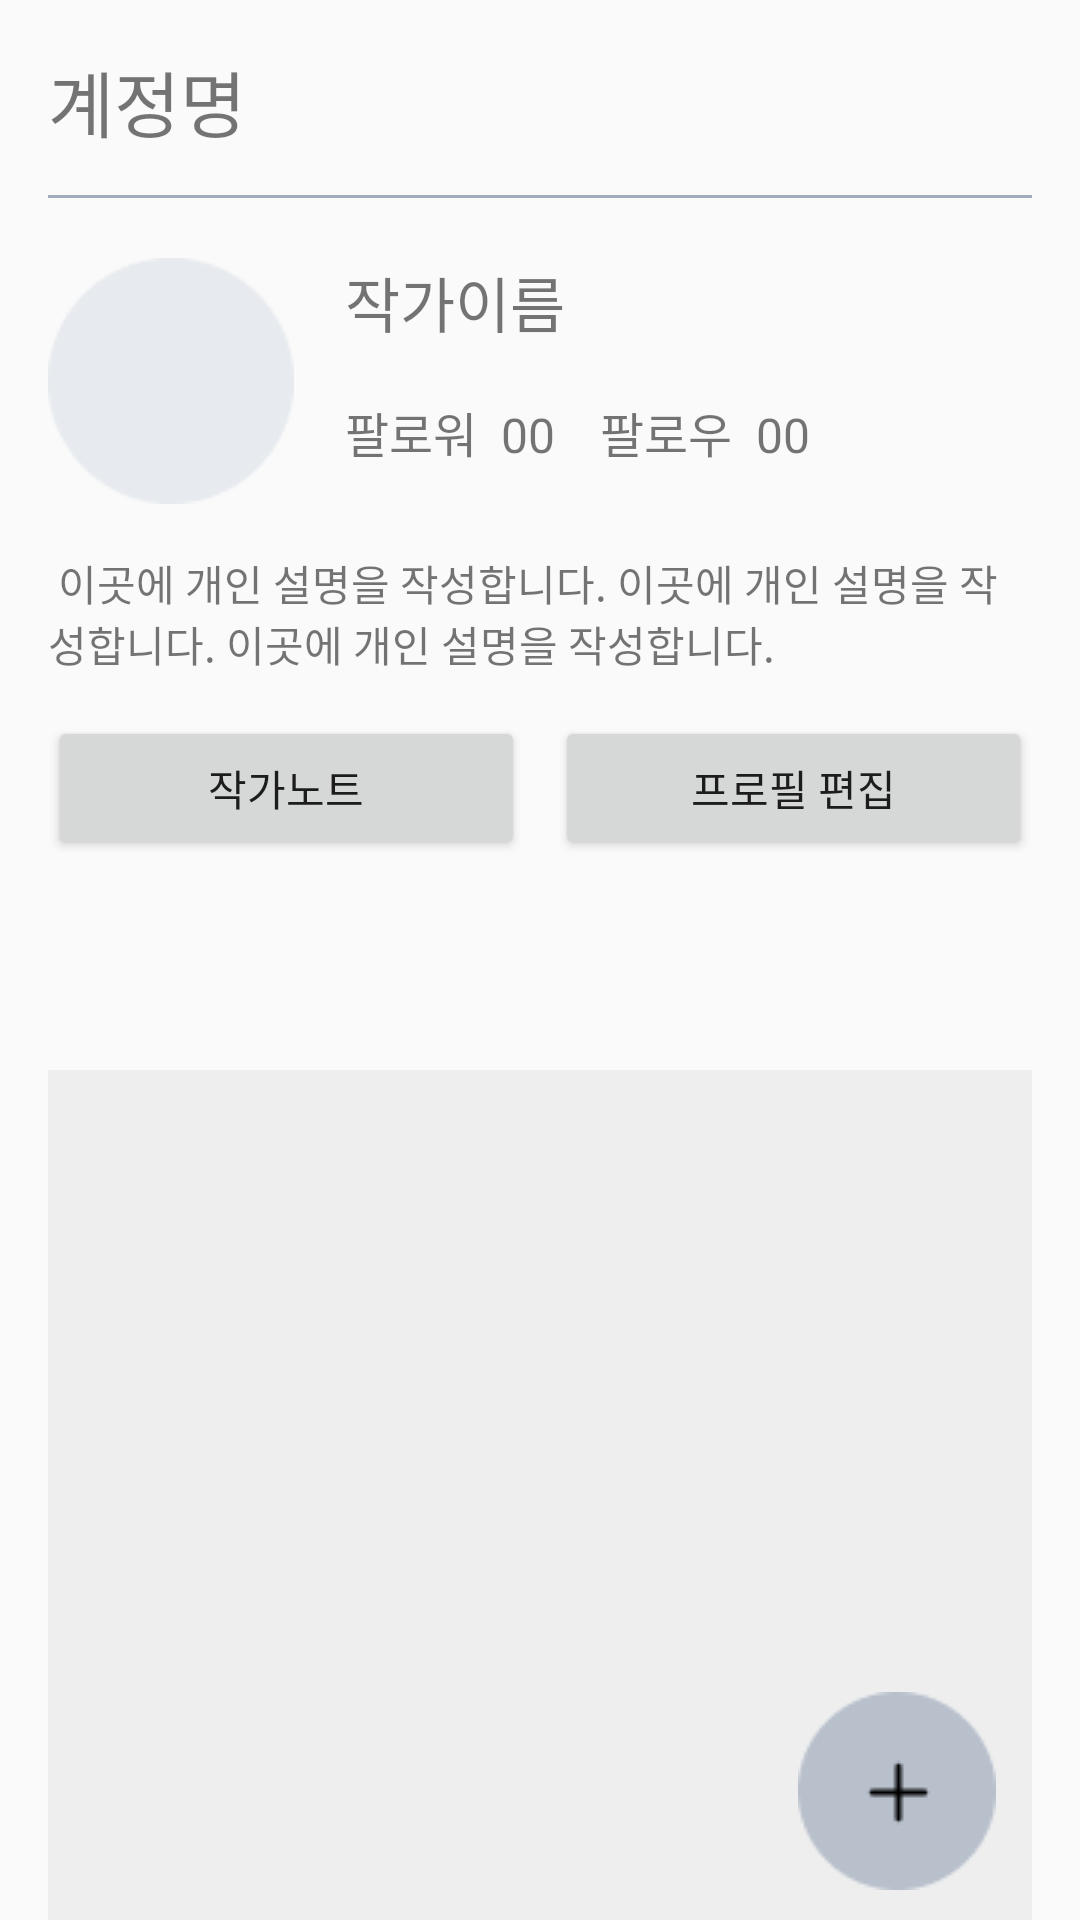

Here is an Android app screen rendered from its layout file. Give the layout XML and the strings, colors and styles it references.
<!-- AndroidManifest.xml: application theme Theme.There_android -->
<!-- res/layout/fragment_myprofile.xml -->
<?xml version="1.0" encoding="utf-8"?>
<androidx.constraintlayout.widget.ConstraintLayout xmlns:android="http://schemas.android.com/apk/res/android"
    xmlns:app="http://schemas.android.com/apk/res-auto"
    android:layout_width="match_parent"
    android:layout_height="match_parent"
    android:paddingHorizontal="16dp"
    android:paddingTop="16dp">
    <TextView
        android:id="@+id/myprofile_account_tv"
        android:layout_width="wrap_content"
        android:layout_height="wrap_content"
        android:text="계정명"
        android:textSize="24dp"
        app:layout_constraintTop_toTopOf="parent"
        app:layout_constraintLeft_toLeftOf="parent"/>

    <ImageView
        android:id="@+id/myprofile_menu_iv"
        android:layout_width="24dp"
        android:layout_height="24dp"
        android:src="@drawable/btn__myprofile_menu"
        app:layout_constraintTop_toTopOf="parent"
        app:layout_constraintRight_toRightOf="parent"/>








    <View
        android:id="@+id/myprofile_v1"
        android:layout_width="match_parent"
        android:layout_height="1dp"
        android:layout_marginTop="14dp"
        android:background="#A0ABBB"
        app:layout_constraintTop_toBottomOf="@id/myprofile_account_tv" />
    <LinearLayout
        android:id="@+id/myprofile_profile_ll"
        android:layout_width="match_parent"
        android:layout_height="wrap_content"
        android:orientation="horizontal"
        android:layout_marginTop="20dp"
        app:layout_constraintTop_toBottomOf="@+id/myprofile_v1">
        <ImageView
            android:id="@+id/myprofile_profileimg_iv"
            android:layout_width="wrap_content"
            android:layout_height="wrap_content"
            android:src="@drawable/img_myprofile_profileimg"/>
        <LinearLayout
            android:layout_width="match_parent"
            android:layout_height="match_parent"
            android:layout_marginLeft="17dp"
            android:orientation="vertical">
            <TextView
                android:id="@+id/myprofile_name_tv"
                android:layout_width="wrap_content"
                android:layout_height="wrap_content"
                android:layout_marginBottom="17dp"
                android:text="작가이름"
                android:textSize="20dp"/>
            <LinearLayout
                android:layout_width="match_parent"
                android:layout_height="wrap_content"
                android:orientation="horizontal">
                <TextView
                    android:layout_width="wrap_content"
                    android:layout_height="wrap_content"
                    android:text="팔로워 "
                    android:textSize="16dp"/>
                <TextView
                    android:layout_width="wrap_content"
                    android:layout_height="wrap_content"
                    android:text=" 00"
                    android:textSize="16dp"/>
                <TextView
                    android:layout_width="wrap_content"
                    android:layout_height="wrap_content"
                    android:layout_marginLeft="15dp"
                    android:text="팔로우 "
                    android:textSize="16dp"/>
                <TextView
                    android:layout_width="wrap_content"
                    android:layout_height="wrap_content"
                    android:text=" 00"
                    android:textSize="16dp"/>
            </LinearLayout>
        </LinearLayout>
    </LinearLayout>
    <TextView
        android:id="@+id/myprofile_intro_tv"
        android:layout_width="match_parent"
        android:layout_height="wrap_content"
        android:layout_marginTop="16dp"
        app:layout_constraintTop_toBottomOf="@+id/myprofile_profile_ll"
        android:text=" 이곳에 개인 설명을 작성합니다. 이곳에 개인 설명을 작성합니다. 이곳에 개인 설명을 작성합니다. "/>
    <Button
        android:id="@+id/myprofile_note_btn"
        android:layout_width="0dp"
        android:layout_height="wrap_content"
        android:layout_marginTop="14dp"
        app:layout_constraintRight_toLeftOf="@+id/myprofile_profileedit_btn"
        app:layout_constraintTop_toBottomOf="@+id/myprofile_intro_tv"
        app:layout_constraintLeft_toLeftOf="parent"
        app:layout_constraintHorizontal_chainStyle="spread_inside"
        android:text="작가노트"/>
    <Button
        android:id="@+id/myprofile_profileedit_btn"
        android:layout_width="0dp"
        android:layout_height="wrap_content"
        android:layout_marginLeft="10dp"
        android:layout_marginTop="14dp"
        app:layout_constraintTop_toBottomOf="@+id/myprofile_intro_tv"
        app:layout_constraintLeft_toRightOf="@+id/myprofile_note_btn"
        app:layout_constraintRight_toRightOf="parent"
        android:text="프로필 편집"/>
    <LinearLayout
        android:layout_width="match_parent"
        android:layout_height="0dp"
        android:layout_marginTop="10dp"
        android:orientation="vertical"
        app:layout_constraintTop_toBottomOf="@id/myprofile_note_btn"
        app:layout_constraintBottom_toBottomOf="parent">
        <com.google.android.material.tabs.TabLayout
            android:id="@+id/myprofile_tablayout"
            android:layout_width="match_parent"
            android:layout_height="wrap_content" />
        <androidx.viewpager2.widget.ViewPager2
            android:id="@+id/myaprofile_viewpager"
            android:layout_width="match_parent"
            android:layout_height="match_parent"
            android:layout_marginTop="12dp"
            android:background="#eeeeee" />
    </LinearLayout>
    <ImageButton
        android:id="@+id/myprofile_add_btn"
        android:layout_width="wrap_content"
        android:layout_height="wrap_content"
        android:src="@drawable/btn_myprofile_add"
        android:backgroundTint="@android:color/transparent"
        app:layout_constraintBottom_toBottomOf="parent"
        app:layout_constraintRight_toRightOf="parent"/>

</androidx.constraintlayout.widget.ConstraintLayout>
<!-- resources referenced by this layout -->
<resources>
  <!-- drawable btn_myprofile_add: png bitmap (drawable, 1284 bytes) -->
  <!-- drawable img_myprofile_profileimg: png bitmap (drawable, 1448 bytes) -->
  <style name="Theme.There_android" parent="Theme.AppCompat.DayNight.NoActionBar">
          
          <item name="colorPrimary">@color/purple_500</item>
          <item name="colorPrimaryVariant">@color/purple_700</item>
          <item name="colorOnPrimary">@color/white</item>
          
          <item name="colorSecondary">@color/teal_200</item>
          <item name="colorSecondaryVariant">@color/teal_700</item>
          <item name="colorOnSecondary">@color/black</item>
          
  
          <item name="android:windowLightStatusBar" tools:targetApi="m">true</item>
          <item name="android:statusBarColor" tools:targetApi="l">@android:color/transparent</item>
          
          <item name="windowNoTitle">true</item>
          <item name="android:windowTranslucentStatus">true</item>
  
      </style>
  <!-- not gathered from this repository: default colours our renderer supplied (Android Studio template values) -->
  <color name="purple_500">#FF6200EE</color>
  <color name="purple_700">#FF3700B3</color>
  <color name="teal_200">#FF03DAC5</color>
  <color name="teal_700">#FF018786</color>
  <color name="black">#FF000000</color>
  <color name="white">#FFFFFFFF</color>
</resources>
